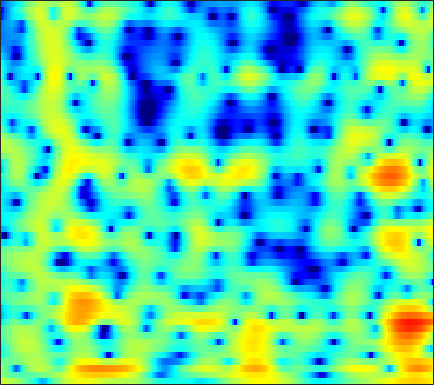

The data file committed next to this chart (first rows):
3.2816, 3.1712, 2.9858, 2.7551, 2.5527, 2.2421, 1.8835, 1.5789, 1.1174, 0.57874, -0.055363, -0.60601, -1.4529, -2.4488, -3.305, -4.609, -6.0963, -7.2777, -8.7238, -9.4298, -8.8598, -7.7358, -5.907, -4.1194
0.3899, 0.07182, -0.4109, -0.9353, -1.328, -1.808, -2.193, -2.395, -2.534, -2.53, -2.417, -2.287, -2.087, -1.882, -1.737, -1.557, -1.384, -1.252, -1.06, -0.8351, -0.5634, -0.3242, 0.04588, 0.4738
1.224, 0.5617, -0.6229, -2.25, -3.872, -6.821, -11.04, -14.01, -11.43, -7.053, -3.97, -2.277, -0.5772, 0.6521, 1.346, 2.025, 2.458, 2.642, 2.717, 2.606, 2.313, 1.975, 1.373, 0.6089
-1.451, -1.251, -1.079, -0.984, -0.9405, -0.8736, -0.7492, -0.5902, -0.275, 0.1443, 0.6159, 0.9786, 1.433, 1.819, 2.048, 2.254, 2.325, 2.281, 2.088, 1.733, 1.209, 0.6974, -0.1528, -1.201
-5.198, -4.287, -3.216, -2.288, -1.682, -0.9672, -0.3459, 0.06608, 0.5544, 0.9732, 1.319, 1.527, 1.737, 1.865, 1.903, 1.872, 1.742, 1.581, 1.289, 0.9171, 0.4798, 0.1236, -0.3624, -0.8305
-6.407, -4.992, -3.378, -2.019, -1.141, -0.1331, 0.7068, 1.234, 1.812, 2.258, 2.574, 2.731, 2.84, 2.828, 2.735, 2.497, 2.13, 1.77, 1.178, 0.4523, -0.4143, -1.153, -2.238, -3.385
-4.393, -3.309, -2.002, -0.8534, -0.09091, 0.7915, 1.539, 2.003, 2.502, 2.866, 3.099, 3.189, 3.201, 3.073, 2.885, 2.513, 2.001, 1.518, 0.7351, -0.2318, -1.417, -2.477, -4.197, -6.408
-2.59, -1.948, -1.106, -0.3064, 0.2505, 0.9056, 1.457, 1.793, 2.149, 2.398, 2.534, 2.56, 2.498, 2.31, 2.092, 1.696, 1.157, 0.6579, -0.1322, -1.044, -2.013, -2.747, -3.665, -4.423
-2.56, -1.906, -1.018, -0.2069, 0.3276, 0.9109, 1.351, 1.589, 1.799, 1.904, 1.931, 1.913, 1.84, 1.72, 1.593, 1.32, 0.8726, 0.3832, -0.5244, -1.786, -3.516, -5.199, -7.925, -10.09
-7.502, -5.593, -3.663, -2.266, -1.533, -0.9025, -0.6697, -0.7448, -1.15, -1.877, -2.722, -3.223, -3.365, -2.777, -2.083, -1.176, -0.4928, -0.1833, -0.09109, -0.4136, -1.144, -1.895, -2.927, -3.448
-10.3, -8.665, -6.825, -5.464, -4.741, -4.174, -4.089, -4.389, -5.408, -7.307, -10.45, -14.01, -16.84, -11.55, -8.158, -5.146, -3.14, -2.059, -1.047, -0.4024, 0.02335, 0.3074, 0.6985, 1.17
-9.113, -7.721, -6.229, -5.035, -4.337, -3.648, -3.28, -3.193, -3.242, -3.424, -3.634, -3.705, -3.572, -3.126, -2.625, -1.898, -1.173, -0.7265, -0.3036, -0.04066, 0.1196, 0.1913, 0.2844, 0.4962
-5.093, -4.222, -3.222, -2.4, -1.88, -1.359, -0.9701, -0.7353, -0.4753, -0.2408, -0.03844, 0.1313, 0.4033, 0.72, 0.9254, 1.161, 1.306, 1.301, 1.119, 0.7124, -0.0322, -0.8977, -2.532, -4.667
-2.67, -2.393, -2.042, -1.762, -1.634, -1.549, -1.524, -1.507, -1.463, -1.332, -1.031, -0.6956, -0.1542, 0.4275, 0.8395, 1.31, 1.602, 1.696, 1.631, 1.265, 0.5495, -0.2382, -1.644, -3.379
-3.639, -3.414, -3.244, -3.284, -3.496, -4.046, -4.959, -5.913, -7.447, -8.626, -8.229, -6.882, -4.694, -2.738, -1.518, -0.2013, 0.7411, 1.254, 1.691, 1.856, 1.837, 1.769, 1.618, 1.462
-5.696, -4.88, -4.142, -3.825, -3.857, -4.326, -5.399, -6.656, -9.036, -11.82, -11.5, -8.922, -5.553, -2.96, -1.463, 0.04371, 1.127, 1.711, 2.222, 2.525, 2.655, 2.651, 2.565, 2.459
-6.137, -4.775, -3.441, -2.538, -2.098, -1.788, -1.703, -1.708, -1.737, -1.658, -1.302, -0.8598, -0.13, 0.6638, 1.235, 1.859, 2.311, 2.513, 2.61, 2.544, 2.297, 1.986, 1.472, 0.8999
-3.399, -2.562, -1.599, -0.7895, -0.2987, 0.2179, 0.6458, 0.9026, 1.198, 1.487, 1.775, 1.98, 2.256, 2.488, 2.611, 2.676, 2.613, 2.449, 2.077, 1.471, 0.6097, -0.1872, -1.484, -3.076
-1.294, -0.8479, -0.2753, 0.2415, 0.5924, 1.025, 1.399, 1.642, 1.927, 2.183, 2.387, 2.514, 2.647, 2.716, 2.698, 2.589, 2.325, 2.015, 1.397, 0.4769, -0.7499, -1.919, -3.967, -6.687
-0.5595, -0.3249, 0.002203, 0.3236, 0.5621, 0.8692, 1.124, 1.298, 1.511, 1.684, 1.843, 1.974, 2.131, 2.275, 2.365, 2.412, 2.321, 2.143, 1.701, 1.04, 0.05234, -0.9324, -2.519, -4.561
-1.788, -1.697, -1.502, -1.207, -0.9574, -0.6778, -0.4684, -0.3808, -0.3715, -0.4703, -0.5187, -0.456, -0.1717, 0.3638, 0.887, 1.571, 2.143, 2.434, 2.621, 2.57, 2.223, 1.809, 1.102, 0.1906
-7.162, -7.468, -7.261, -6.398, -5.542, -4.543, -3.877, -3.751, -4.192, -5.363, -7.489, -9.454, -9.662, -6.273, -3.709, -1.074, 0.8102, 1.81, 2.73, 3.176, 3.346, 3.312, 3.046, 2.73
-15.67, -21.62, -26.14, -14.29, -10.53, -7.427, -5.632, -4.961, -4.787, -5.35, -6.631, -7.561, -7.343, -4.998, -2.91, -0.5683, 1.214, 2.158, 2.985, 3.353, 3.39, 3.204, 2.73, 2.18
-9.789, -9.591, -8.852, -7.537, -6.401, -4.847, -3.583, -2.813, -1.976, -1.421, -0.8742, -0.4854, 0.1645, 0.9911, 1.635, 2.507, 3.214, 3.585, 3.775, 3.674, 3.089, 2.337, 0.871, -1.468
-7.156, -6.626, -5.937, -5.185, -4.611, -3.803, -3.013, -2.426, -1.645, -0.9054, -0.1663, 0.3695, 1.074, 1.753, 2.213, 2.756, 3.122, 3.291, 3.295, 3.038, 2.408, 1.702, 0.3649, -1.495
-6.615, -6.368, -6.077, -5.821, -5.591, -5.256, -4.824, -4.376, -3.714, -2.863, -1.979, -1.288, -0.3677, 0.4567, 1.03, 1.665, 2.148, 2.405, 2.615, 2.591, 2.439, 2.19, 1.751, 1.286
-6.584, -6.753, -7.098, -7.613, -8.074, -8.705, -9.069, -8.966, -8.115, -6.667, -4.998, -3.77, -2.286, -1, -0.1767, 0.7368, 1.491, 1.924, 2.359, 2.653, 2.812, 2.851, 2.822, 2.712
-6.672, -7.073, -7.878, -9.113, -10.53, -13.47, -19.33, -29.74, -18.34, -11.66, -7.784, -5.655, -3.546, -1.902, -0.9161, 0.1634, 1.027, 1.564, 2.127, 2.603, 2.924, 3.122, 3.289, 3.34
-6.825, -6.836, -7.029, -7.486, -7.98, -8.81, -9.522, -9.614, -8.774, -7.181, -5.453, -4.256, -2.913, -1.798, -1.109, -0.3098, 0.3339, 0.7895, 1.342, 1.86, 2.323, 2.644, 3.003, 3.275
-7.647, -6.624, -5.528, -4.778, -4.358, -3.959, -3.563, -3.343, -2.923, -2.551, -2.151, -1.971, -1.759, -1.683, -1.664, -1.621, -1.496, -1.295, -0.7982, -0.2174, 0.5451, 1.107, 1.832, 2.539
-7.429, -5.658, -3.825, -2.4, -1.583, -0.7387, -0.1722, 0.134, 0.282, 0.2024, -0.1838, -0.6631, -1.63, -2.984, -4.215, -6.012, -7.194, -7.354, -6.572, -5.174, -3.646, -2.488, -0.8811, 0.59
-5.659, -4.397, -2.716, -1.161, -0.1939, 0.8538, 1.514, 1.818, 1.853, 1.534, 0.74, -0.1275, -1.923, -4.459, -7.204, -12.62, -23.23, -21.84, -15.52, -13.22, -11.86, -10.31, -6.867, -3.591
-9.557, -6.848, -3.814, -1.538, -0.2237, 1.094, 1.927, 2.258, 2.363, 2.081, 1.386, 0.5995, -0.7905, -2.574, -4.119, -6.379, -8.373, -9.866, -11.7, -14.2, -17.7, -16.88, -10.85, -6.078
-7.879, -5.605, -3.018, -1.051, 0.08058, 1.15, 1.86, 2.123, 2.228, 1.983, 1.512, 0.9305, 0.03088, -1.111, -2.038, -3.349, -4.708, -5.641, -6.694, -7.548, -7.597, -7.38, -6.078, -4.426
-0.7824, -0.3684, 0.3074, 0.9574, 1.378, 1.795, 2.024, 2.089, 1.979, 1.693, 1.219, 0.779, 0.01585, -0.863, -1.607, -2.666, -3.847, -4.711, -6.002, -7.165, -8.172, -8.373, -7.878, -6.175
2.283, 2.261, 2.257, 2.258, 2.23, 2.156, 1.985, 1.808, 1.462, 1.036, 0.4662, -0.0002446, -0.7176, -1.498, -2.127, -3.061, -4.095, -5.086, -6.766, -9.106, -13.26, -19.45, -23.07, -11.36
3.073, 2.79, 2.38, 1.962, 1.648, 1.224, 0.8029, 0.4383, -0.07028, -0.7002, -1.411, -2.033, -2.842, -3.595, -4.056, -4.486, -4.774, -4.981, -5.273, -5.81, -6.276, -6.368, -5.759, -4.108
2.021, 1.401, 0.4847, -0.4672, -1.123, -1.854, -2.347, -2.627, -3.013, -3.616, -4.556, -5.577, -7.43, -9.522, -10.51, -9.713, -7.588, -5.947, -4.203, -2.854, -1.749, -0.989, -0.002202, 1.002
-0.6321, -1.78, -3.765, -6.31, -8.415, -10.21, -9.631, -8.376, -7.086, -6.469, -6.715, -7.495, -9.458, -12.82, -15.16, -12.67, -8.172, -5.559, -2.977, -0.9962, 0.4878, 1.418, 2.439, 3.243
-3.12, -4.248, -6.367, -9.471, -12.55, -15.83, -13.34, -10.76, -8.3, -6.782, -5.984, -5.689, -5.48, -5.3, -4.975, -4.158, -2.967, -1.948, -0.5923, 0.6642, 1.721, 2.411, 3.147, 3.681
-3.983, -4.348, -5.017, -5.773, -6.255, -6.594, -6.487, -6.123, -5.487, -4.814, -4.153, -3.7, -3.126, -2.521, -2.042, -1.329, -0.5468, 0.05346, 0.8624, 1.614, 2.292, 2.696, 3.129, 3.4
-3.886, -3.784, -3.804, -3.902, -3.991, -4.053, -4.039, -3.942, -3.728, -3.423, -3.016, -2.664, -2.147, -1.559, -1.084, -0.4174, 0.2756, 0.7841, 1.437, 2.021, 2.518, 2.796, 3.047, 3.128
-3.091, -2.949, -2.911, -2.999, -3.115, -3.302, -3.461, -3.575, -3.631, -3.567, -3.39, -3.131, -2.637, -2.006, -1.445, -0.6512, 0.1611, 0.7633, 1.507, 2.156, 2.663, 2.973, 3.201, 3.228
-1.978, -2.103, -2.387, -2.799, -3.16, -3.718, -4.325, -4.814, -5.462, -5.992, -6.233, -6.11, -5.45, -4.376, -3.432, -2.122, -0.8734, 0.01966, 1.077, 1.997, 2.744, 3.18, 3.576, 3.738
-1.293, -1.888, -2.791, -3.738, -4.454, -5.393, -6.487, -7.447, -9.188, -11.78, -14.93, -16.04, -13.06, -9.298, -7.075, -4.689, -2.771, -1.54, -0.0527, 1.298, 2.478, 3.169, 3.914, 4.358
-1.414, -2.819, -4.977, -7.104, -8.299, -9.013, -9.161, -9.368, -10.15, -11.68, -13.73, -14.45, -12.54, -9.836, -8.231, -6.676, -5.359, -4.343, -2.482, -0.4087, 1.595, 2.894, 4.207, 5.044
-1.964, -4.212, -8.456, -15.85, -31.07, -16.9, -11.63, -9.797, -8.449, -7.754, -7.325, -7.118, -6.907, -6.934, -7.377, -9.094, -13.56, -19.22, -10.44, -3.808, 0.276, 2.427, 4.389, 5.601
-3.018, -4.535, -6.692, -8.651, -9.645, -10.08, -9.743, -9.177, -8.399, -7.651, -6.929, -6.411, -5.957, -5.774, -5.835, -6.134, -6.377, -6.045, -4.286, -1.791, 0.6164, 2.151, 3.729, 4.777
-4.987, -6.065, -7.553, -9.036, -10.06, -11.21, -11.95, -11.93, -11.37, -10.27, -8.912, -7.849, -6.582, -5.453, -4.669, -3.701, -2.732, -1.954, -0.769, 0.4638, 1.661, 2.503, 3.431, 4.087
-7.413, -8.337, -9.785, -11.6, -13.29, -16.27, -20.5, -23.53, -20.17, -15.24, -11.66, -9.6, -7.313, -5.437, -4.218, -2.768, -1.463, -0.566, 0.5344, 1.538, 2.42, 2.986, 3.596, 4.017
-9.818, -10.27, -11.1, -12.26, -13.4, -15.3, -17.25, -17.85, -16.54, -13.77, -11.02, -9.158, -6.918, -4.983, -3.7, -2.151, -0.7789, 0.1454, 1.221, 2.148, 2.91, 3.353, 3.805, 4.08
-12, -11.66, -11.51, -11.61, -11.79, -12.02, -12.1, -11.96, -11.33, -10.27, -8.88, -7.7, -6.041, -4.372, -3.163, -1.664, -0.3142, 0.6022, 1.658, 2.528, 3.21, 3.604, 3.956, 4.115
-12.79, -12.1, -11.51, -11.19, -11.07, -11.02, -11.03, -11.06, -10.88, -10.34, -9.26, -8.139, -6.383, -4.512, -3.143, -1.46, 0.01294, 0.9539, 2.017, 2.841, 3.449, 3.783, 4.042, 4.112
-12.18, -11.69, -11.14, -10.8, -10.73, -10.97, -11.64, -12.48, -14.24, -16.11, -15.2, -12.35, -8.479, -5.275, -3.306, -1.164, 0.5089, 1.488, 2.504, 3.208, 3.642, 3.807, 3.886, 3.83
-12.73, -12.01, -11.06, -10.26, -9.894, -9.775, -10.2, -10.94, -12.69, -14.82, -13.87, -10.75, -6.713, -3.516, -1.611, 0.3783, 1.845, 2.658, 3.356, 3.674, 3.636, 3.401, 2.928, 2.415
-17.34, -15, -12.24, -10.12, -8.898, -7.66, -6.802, -6.365, -5.793, -5.062, -3.968, -2.898, -1.292, 0.3238, 1.424, 2.671, 3.591, 4.039, 4.25, 3.994, 3.193, 2.188, 0.1305, -2.777
-20.3, -16.69, -13.12, -10.55, -9.039, -7.436, -6.128, -5.265, -4.17, -3.062, -1.911, -1.032, 0.1575, 1.291, 2.058, 2.918, 3.533, 3.785, 3.83, 3.45, 2.57, 1.511, -0.5696, -3.474
-13.67, -12.81, -11.6, -10.46, -9.715, -8.828, -7.946, -7.204, -6.136, -4.932, -3.654, -2.683, -1.408, -0.24, 0.5438, 1.419, 2.079, 2.42, 2.669, 2.667, 2.426, 2.108, 1.59, 1.123
